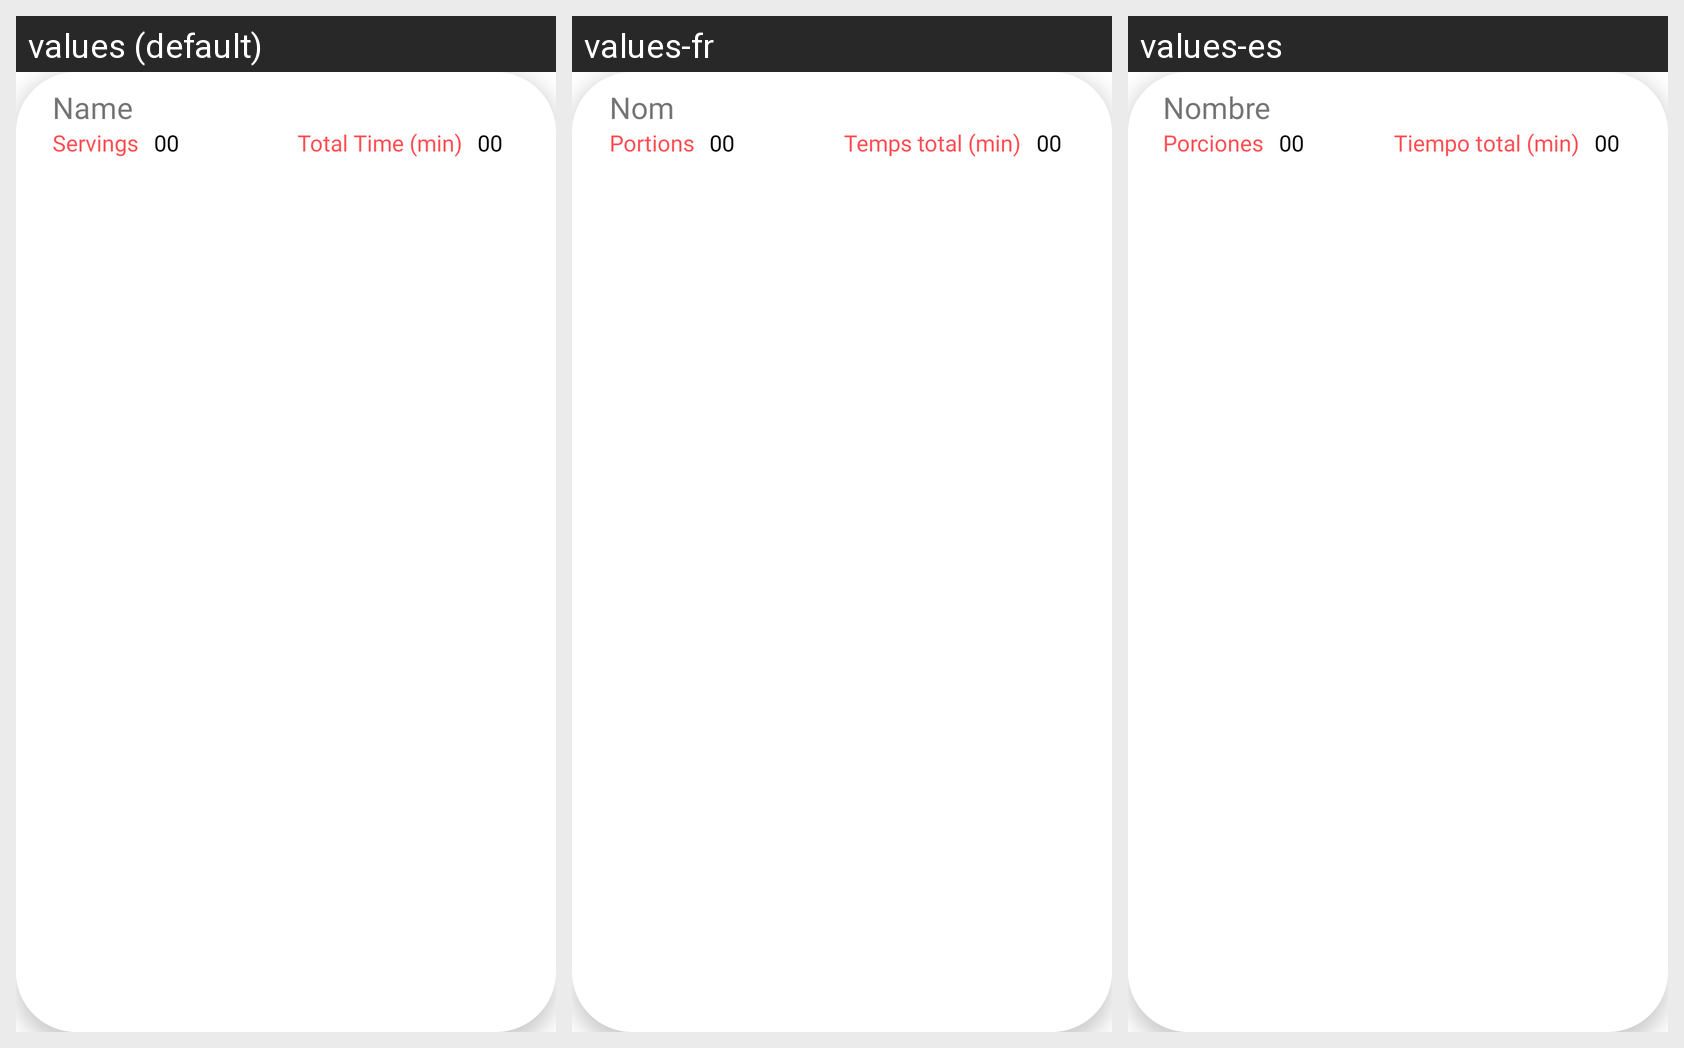

This grid shows one Android layout under several languages. Give, for every string resource on the screen, its name, the default text and each shown locale's text.
Android screen res/layout/recipe_recycler_design.xml rendered under 3 locales, left to right: values (default), values-fr, values-es. Device: Nexus 5 (rendered at 1080×1920; each locale shown at half size, 540×960, under a caption strip naming it); theme Theme.ReciPie2.
Strings drawn on this screen, with the default value and each locale's value (text and hints the layout hard-codes, and strings that could not be matched under every locale, appear in the picture but are not listed):

name
  values: Name
  values-fr: Nom
  values-es: Nombre

servings
  values: Servings
  values-fr: Portions
  values-es: Porciones

_00
  values: 00
  values-fr: 00
  values-es: 00

total_time
  values: Total Time (min)
  values-fr: Temps total (min)
  values-es: Tiempo total (min)
